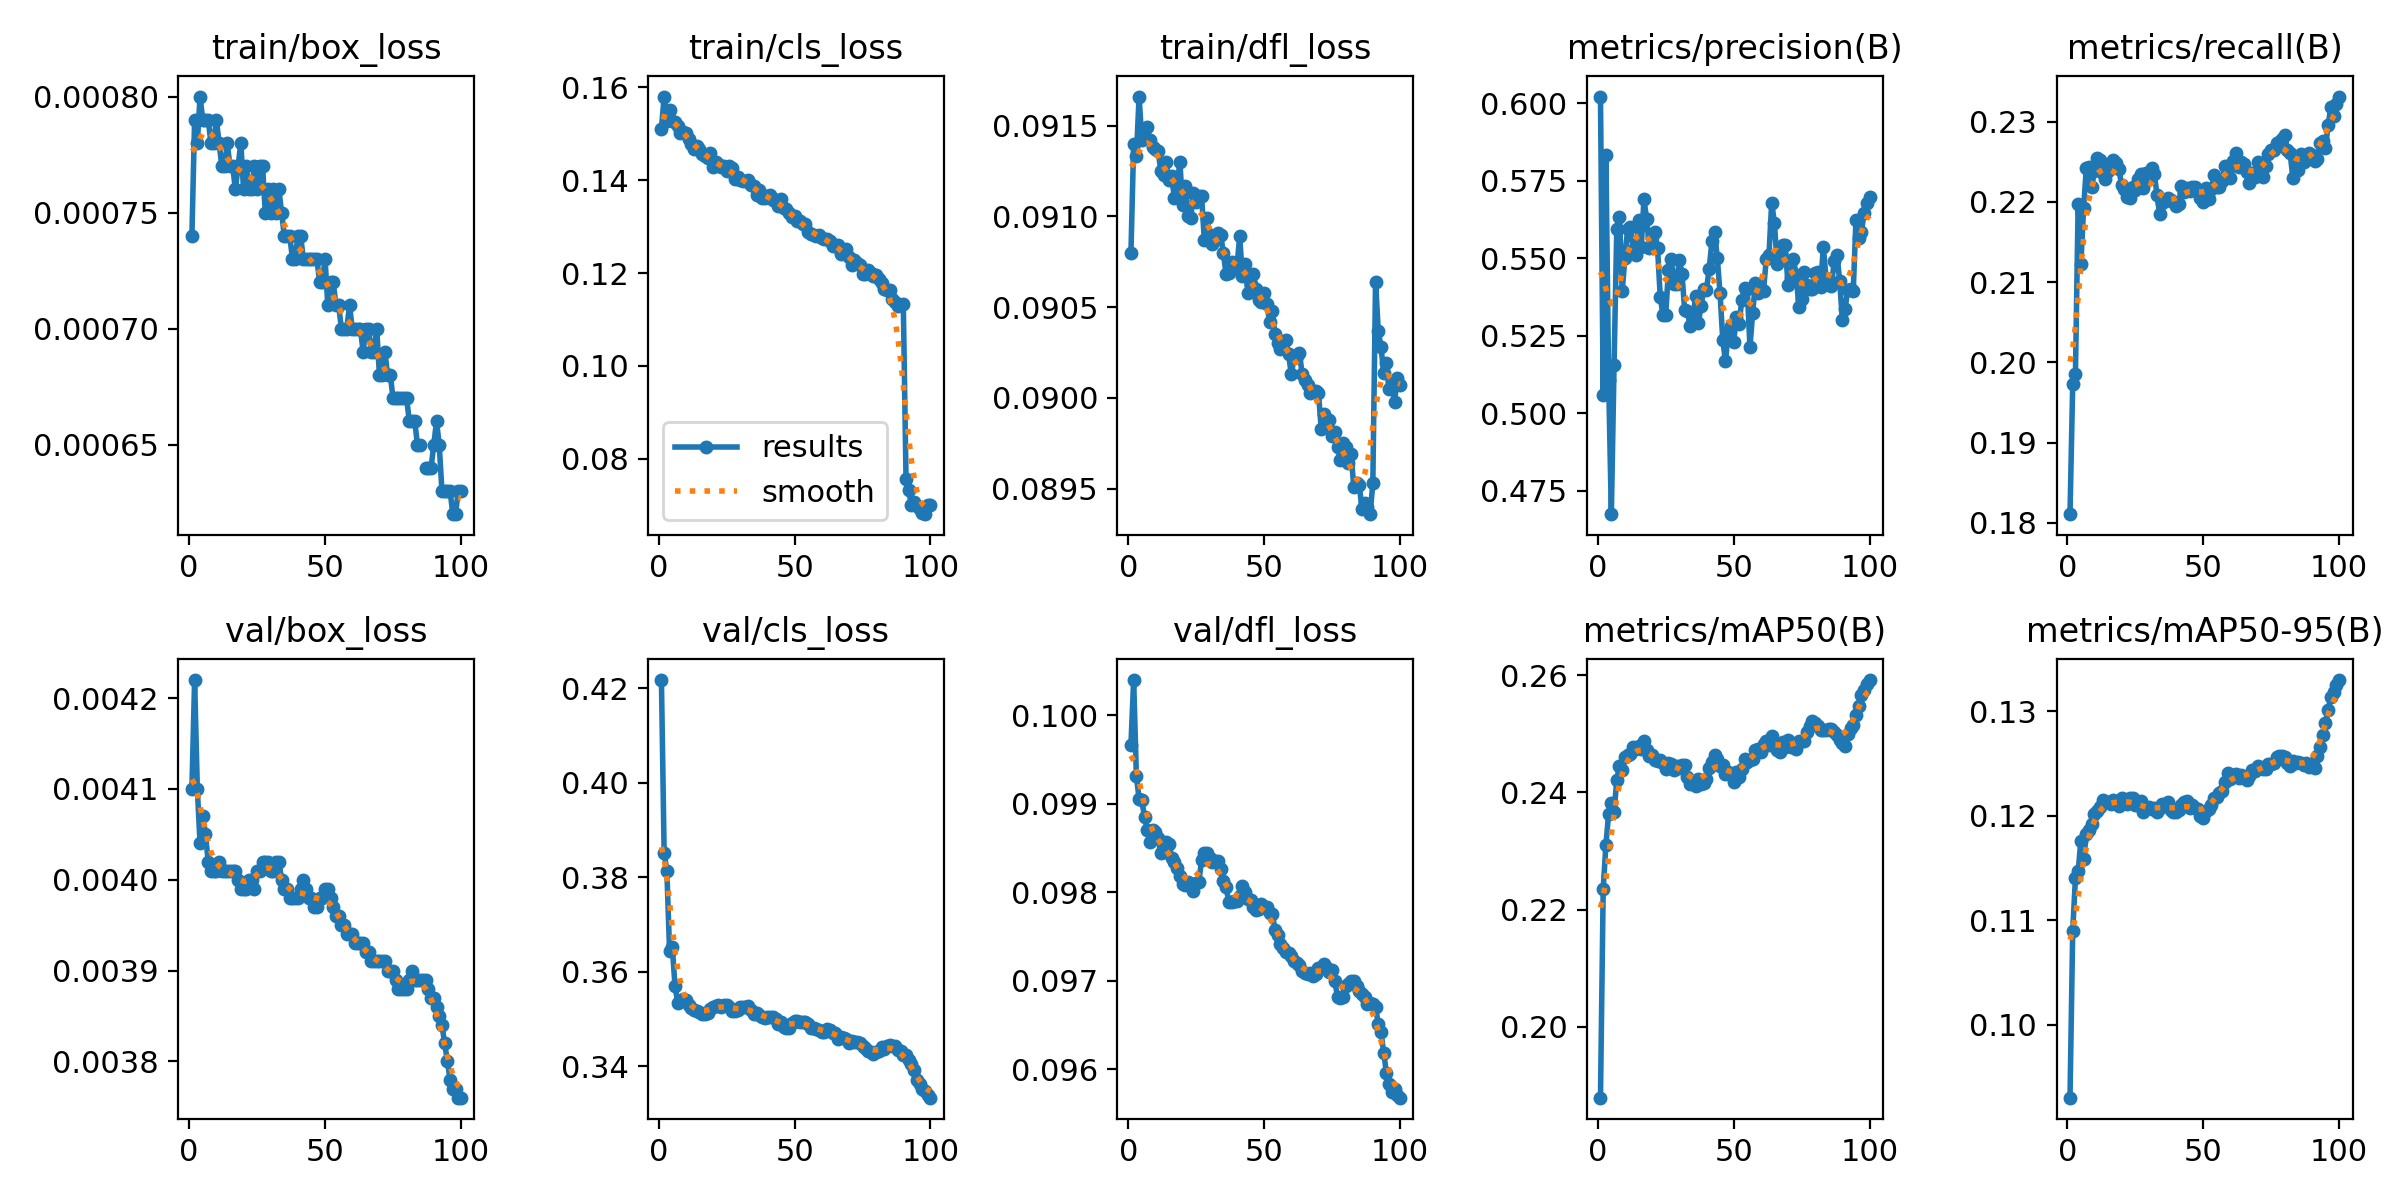

The file beside this chart, header and first rows:
epoch, train/box_loss, train/cls_loss, train/dfl_loss, metrics/precision(B), metrics/recall(B), metrics/mAP50(B), metrics/mAP50-95(B), val/box_loss, val/cls_loss, val/dfl_loss, lr/pg0, lr/pg1, lr/pg2
1, 0.00074, 0.1511, 0.0908, 0.6021, 0.1811, 0.1879, 0.09305, 0.0041, 0.4217, 0.09967, 0.1324, 0.0009868, 0.0009868
2, 0.00079, 0.158, 0.0914, 0.5059, 0.1973, 0.2235, 0.109, 0.00422, 0.3851, 0.1004, 0.07826, 0.001957, 0.001957
3, 0.00078, 0.1527, 0.09133, 0.5834, 0.1986, 0.231, 0.1141, 0.0041, 0.3813, 0.09931, 0.02408, 0.002911, 0.002911
4, 0.0008, 0.1551, 0.09166, 0.5108, 0.2198, 0.2364, 0.1147, 0.00404, 0.3643, 0.09906, 0.003255, 0.003255, 0.003255
5, 0.00079, 0.1529, 0.09142, 0.4675, 0.2122, 0.2381, 0.1176, 0.00407, 0.3652, 0.09904, 0.003255, 0.003255, 0.003255
6, 0.00079, 0.1525, 0.09143, 0.5157, 0.2192, 0.2366, 0.1158, 0.00405, 0.357, 0.09885, 0.003227, 0.003227, 0.003227
7, 0.00079, 0.1517, 0.09149, 0.5595, 0.2242, 0.2422, 0.1182, 0.00402, 0.3534, 0.09871, 0.003198, 0.003198, 0.003198
8, 0.00078, 0.1502, 0.09142, 0.5633, 0.2243, 0.2445, 0.1186, 0.00401, 0.3538, 0.09857, 0.00317, 0.00317, 0.00317
9, 0.00078, 0.1503, 0.09138, 0.5395, 0.2219, 0.2438, 0.1192, 0.00401, 0.3542, 0.0987, 0.003142, 0.003142, 0.003142
10, 0.00079, 0.1503, 0.09137, 0.5502, 0.2238, 0.2461, 0.1202, 0.00401, 0.354, 0.09868, 0.003113, 0.003113, 0.003113
11, 0.00078, 0.1488, 0.09136, 0.5594, 0.2255, 0.2464, 0.1205, 0.00402, 0.353, 0.09861, 0.003085, 0.003085, 0.003085
12, 0.00077, 0.1479, 0.09125, 0.5601, 0.2253, 0.2465, 0.1209, 0.00401, 0.3523, 0.09844, 0.003057, 0.003057, 0.003057
13, 0.00077, 0.1467, 0.09123, 0.5527, 0.2236, 0.2477, 0.1215, 0.00401, 0.3518, 0.09846, 0.003028, 0.003028, 0.003028
14, 0.00078, 0.1474, 0.0913, 0.5512, 0.2228, 0.2475, 0.1213, 0.00401, 0.3518, 0.09857, 0.003, 0.003, 0.003
15, 0.00077, 0.1467, 0.0912, 0.5622, 0.2239, 0.2479, 0.1213, 0.00401, 0.3515, 0.09855, 0.002972, 0.002972, 0.002972
16, 0.00077, 0.1456, 0.09122, 0.5536, 0.2245, 0.2474, 0.1211, 0.00401, 0.351, 0.09839, 0.002943, 0.002943, 0.002943
17, 0.00076, 0.1452, 0.0911, 0.569, 0.2252, 0.2488, 0.1215, 0.00401, 0.3511, 0.09834, 0.002915, 0.002915, 0.002915
18, 0.00077, 0.1449, 0.09117, 0.5626, 0.2248, 0.2472, 0.1213, 0.004, 0.3514, 0.09828, 0.002887, 0.002887, 0.002887
19, 0.00078, 0.1458, 0.0913, 0.5534, 0.224, 0.2463, 0.121, 0.00399, 0.3521, 0.09818, 0.002858, 0.002858, 0.002858
20, 0.00076, 0.1429, 0.09106, 0.557, 0.2221, 0.2464, 0.1217, 0.00399, 0.3527, 0.0981, 0.00283, 0.00283, 0.00283
21, 0.00077, 0.1438, 0.09117, 0.5586, 0.2216, 0.2455, 0.1212, 0.00399, 0.3528, 0.09808, 0.002801, 0.002801, 0.002801
22, 0.00076, 0.1435, 0.091, 0.5533, 0.2206, 0.2454, 0.1211, 0.004, 0.353, 0.09812, 0.002773, 0.002773, 0.002773
23, 0.00076, 0.1428, 0.09099, 0.5374, 0.2205, 0.2455, 0.1217, 0.004, 0.3526, 0.0981, 0.002745, 0.002745, 0.002745
24, 0.00077, 0.143, 0.09113, 0.5316, 0.2218, 0.245, 0.1217, 0.00399, 0.353, 0.09802, 0.002716, 0.002716, 0.002716
25, 0.00076, 0.1421, 0.09108, 0.5316, 0.2215, 0.2441, 0.121, 0.00401, 0.353, 0.09811, 0.002688, 0.002688, 0.002688
26, 0.00077, 0.143, 0.09111, 0.5462, 0.2229, 0.245, 0.1211, 0.00401, 0.3526, 0.09812, 0.00266, 0.00266, 0.00266
27, 0.00077, 0.1427, 0.09111, 0.5499, 0.2235, 0.2448, 0.1214, 0.00402, 0.3516, 0.09837, 0.002631, 0.002631, 0.002631
28, 0.00075, 0.1403, 0.09087, 0.5418, 0.2218, 0.2439, 0.1203, 0.00402, 0.3516, 0.09844, 0.002603, 0.002603, 0.002603
29, 0.00076, 0.1406, 0.09099, 0.5417, 0.2236, 0.2445, 0.1207, 0.00402, 0.3518, 0.09845, 0.002575, 0.002575, 0.002575
30, 0.00075, 0.14, 0.0909, 0.5496, 0.223, 0.2441, 0.1208, 0.00401, 0.3525, 0.09839, 0.002546, 0.002546, 0.002546
31, 0.00076, 0.1398, 0.09085, 0.5448, 0.2242, 0.2447, 0.1206, 0.00401, 0.3525, 0.09834, 0.002518, 0.002518, 0.002518
32, 0.00075, 0.1397, 0.09087, 0.5332, 0.2235, 0.2447, 0.1207, 0.00402, 0.3526, 0.09835, 0.00249, 0.00249, 0.00249
33, 0.00076, 0.14, 0.09091, 0.533, 0.2209, 0.2426, 0.1203, 0.00402, 0.3528, 0.09835, 0.002461, 0.002461, 0.002461
34, 0.00075, 0.139, 0.0909, 0.5282, 0.2185, 0.2415, 0.1207, 0.004, 0.3519, 0.09826, 0.002433, 0.002433, 0.002433
35, 0.00074, 0.1388, 0.0908, 0.5302, 0.2199, 0.2418, 0.1211, 0.00399, 0.3512, 0.09813, 0.002405, 0.002405, 0.002405
36, 0.00074, 0.1369, 0.09068, 0.5379, 0.2202, 0.2412, 0.121, 0.00399, 0.3512, 0.09806, 0.002376, 0.002376, 0.002376
37, 0.00074, 0.1379, 0.09069, 0.529, 0.2205, 0.2423, 0.1213, 0.00398, 0.3508, 0.09789, 0.002348, 0.002348, 0.002348
38, 0.00073, 0.1361, 0.09075, 0.5345, 0.2203, 0.2414, 0.1206, 0.00398, 0.3504, 0.09789, 0.00232, 0.00232, 0.00232
39, 0.00073, 0.1362, 0.09073, 0.5402, 0.22, 0.2416, 0.1203, 0.00398, 0.3503, 0.0979, 0.002291, 0.002291, 0.002291
40, 0.00074, 0.1365, 0.09072, 0.5399, 0.2195, 0.2423, 0.1204, 0.00398, 0.3505, 0.0979, 0.002263, 0.002263, 0.002263
41, 0.00074, 0.1368, 0.09089, 0.5466, 0.2197, 0.2441, 0.1205, 0.00399, 0.3505, 0.09796, 0.002234, 0.002234, 0.002234
42, 0.00073, 0.1358, 0.09067, 0.5555, 0.222, 0.2452, 0.121, 0.004, 0.3504, 0.09807, 0.002206, 0.002206, 0.002206
43, 0.00073, 0.1358, 0.09074, 0.5584, 0.2212, 0.2463, 0.1213, 0.00399, 0.35, 0.09801, 0.002178, 0.002178, 0.002178
44, 0.00073, 0.1344, 0.09058, 0.5499, 0.2218, 0.2458, 0.1214, 0.00398, 0.349, 0.09792, 0.002149, 0.002149, 0.002149
45, 0.00073, 0.1359, 0.09063, 0.5387, 0.2213, 0.2445, 0.1207, 0.00398, 0.3493, 0.09791, 0.002121, 0.002121, 0.002121
46, 0.00073, 0.1341, 0.09068, 0.5236, 0.2219, 0.2447, 0.121, 0.00397, 0.3483, 0.09783, 0.002093, 0.002093, 0.002093
47, 0.00073, 0.1338, 0.0906, 0.5167, 0.2218, 0.2431, 0.1208, 0.00397, 0.3482, 0.0978, 0.002064, 0.002064, 0.002064
48, 0.00072, 0.1329, 0.09054, 0.5261, 0.2214, 0.2435, 0.1206, 0.00398, 0.3481, 0.09781, 0.002036, 0.002036, 0.002036
49, 0.00072, 0.132, 0.09053, 0.5282, 0.2205, 0.2429, 0.12, 0.00398, 0.3492, 0.09787, 0.002008, 0.002008, 0.002008
50, 0.00073, 0.1324, 0.09058, 0.523, 0.22, 0.2419, 0.1197, 0.00399, 0.3497, 0.09783, 0.001979, 0.001979, 0.001979
51, 0.00071, 0.1312, 0.09052, 0.531, 0.2217, 0.2434, 0.1204, 0.00399, 0.3495, 0.09783, 0.001951, 0.001951, 0.001951
52, 0.00072, 0.1311, 0.09042, 0.5288, 0.2204, 0.2427, 0.1206, 0.00398, 0.3493, 0.09777, 0.001923, 0.001923, 0.001923
53, 0.00072, 0.1306, 0.09048, 0.5365, 0.2216, 0.244, 0.1211, 0.00397, 0.3493, 0.09776, 0.001894, 0.001894, 0.001894
54, 0.00071, 0.1305, 0.09035, 0.5403, 0.2233, 0.2457, 0.1217, 0.00396, 0.3494, 0.09758, 0.001866, 0.001866, 0.001866
55, 0.00071, 0.1288, 0.0903, 0.5401, 0.2219, 0.2452, 0.1218, 0.00396, 0.349, 0.09752, 0.001838, 0.001838, 0.001838
56, 0.0007, 0.1285, 0.09027, 0.5213, 0.2218, 0.2456, 0.1221, 0.00395, 0.348, 0.09742, 0.001809, 0.001809, 0.001809
57, 0.0007, 0.1283, 0.09031, 0.5325, 0.2226, 0.2457, 0.1223, 0.00395, 0.348, 0.09737, 0.001781, 0.001781, 0.001781
58, 0.0007, 0.128, 0.09032, 0.5419, 0.2245, 0.2473, 0.1232, 0.00394, 0.3478, 0.09733, 0.001753, 0.001753, 0.001753
59, 0.00071, 0.1282, 0.09024, 0.5387, 0.2241, 0.2474, 0.124, 0.00394, 0.3477, 0.09731, 0.001724, 0.001724, 0.001724
60, 0.0007, 0.1276, 0.09013, 0.54, 0.223, 0.2469, 0.1235, 0.00394, 0.3473, 0.09728, 0.001696, 0.001696, 0.001696
... 40 more rows
